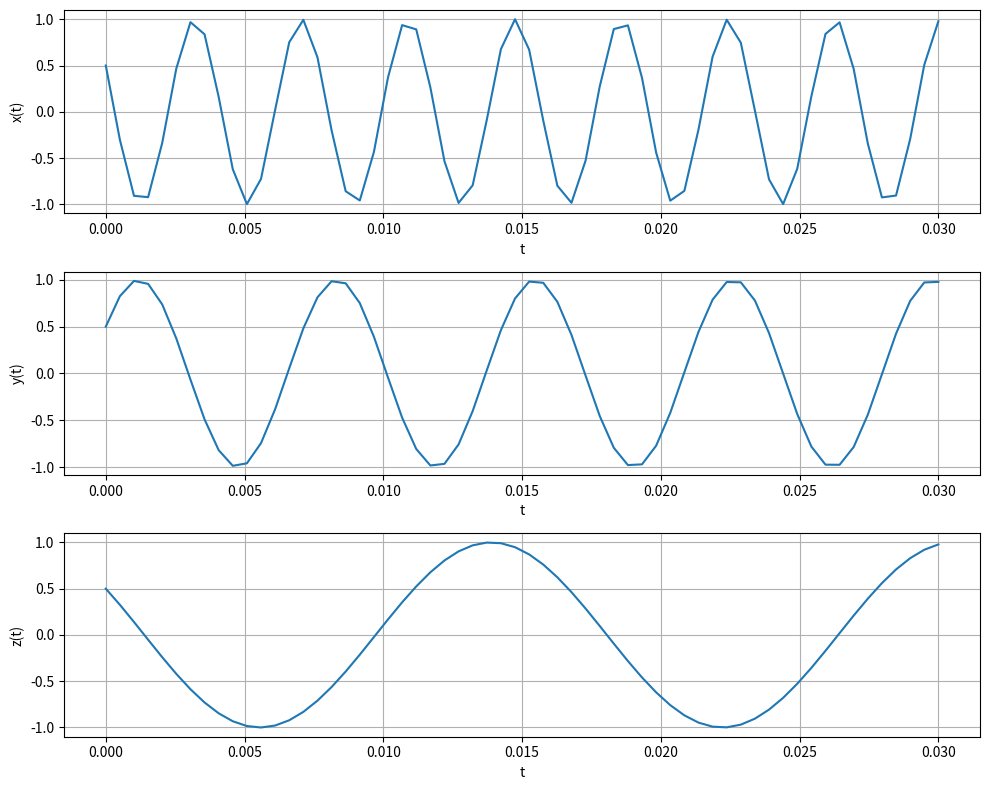
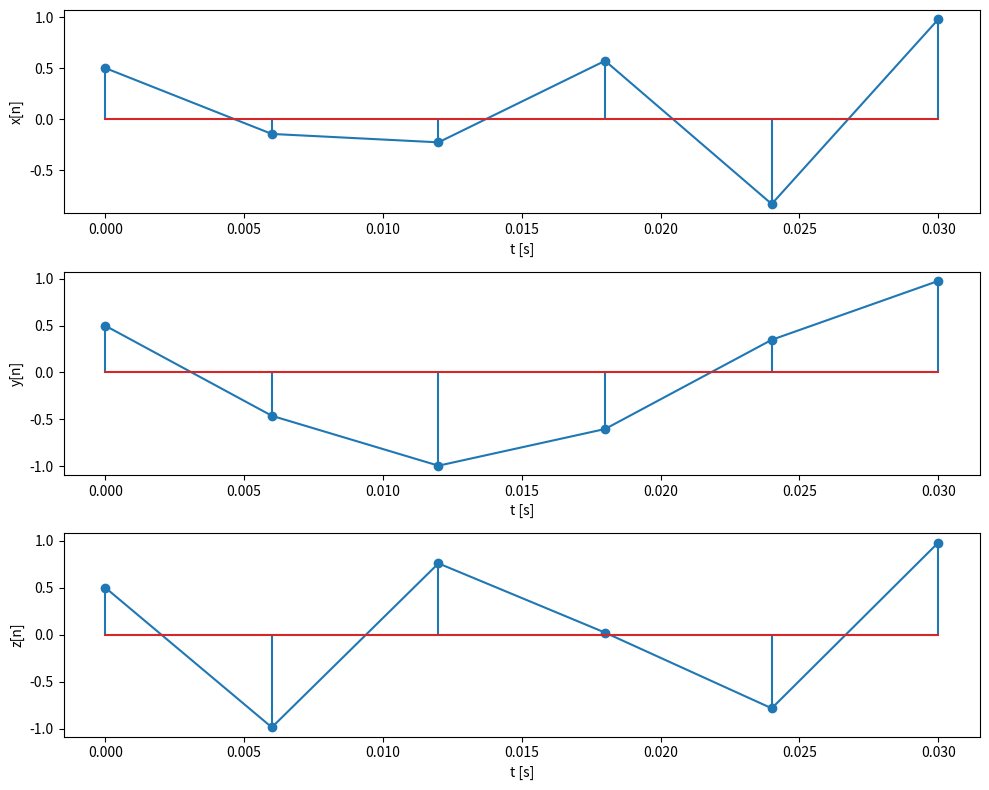

Here is the Python script that generated these plots, in order:
import numpy as np
import matplotlib.pyplot as plt


def x(t):
    return np.cos(520*np.pi*t + np.pi/3)

def y(t):
    return np.cos(280*np.pi*t - np.pi/3)

def z(t):
    return np.cos(120*np.pi*t + np.pi/3)


values = np.linspace(0, 0.03, 60)


x_vals = x(values)
y_vals = y(values)
z_vals = z(values)


plt.figure(figsize=(10, 8))


plt.subplot(3, 1, 1)
plt.plot(values, x_vals)
plt.xlabel("t")
plt.ylabel("x(t)")
plt.grid(True)


plt.subplot(3, 1, 2)
plt.plot(values, y_vals)
plt.xlabel("t")
plt.ylabel("y(t)")
plt.grid(True)


plt.subplot(3, 1, 3)
plt.plot(values, z_vals)
plt.xlabel("t")
plt.ylabel("z(t)")
plt.grid(True)

plt.tight_layout()
plt.show()

                  
frecventa =  6
t_final = 0.03         
t_samples = np.linspace(0, t_final, frecventa)  


x_n = x(t_samples)
y_n = y(t_samples)
z_n = z(t_samples)

plt.figure(figsize=(10, 8))

# x[n]
plt.subplot(3, 1, 1)
plt.plot(t_samples, x_n)
plt.xlabel("t [s]")
plt.ylabel("x[n]")

# y[n]
plt.subplot(3, 1, 2)
plt.plot(t_samples, y_n)
plt.xlabel("t [s]")
plt.ylabel("y[n]")


# z[n]
plt.subplot(3, 1, 3)
plt.plot(t_samples, z_n)
plt.xlabel("t [s]")
plt.ylabel("z[n]")



plt.subplot(3, 1, 1)
plt.stem(t_samples, x_n)
plt.xlabel("t [s]")
plt.ylabel("x[n]")

# y[n]
plt.subplot(3, 1, 2)
plt.stem(t_samples, y_n)
plt.xlabel("t [s]")
plt.ylabel("y[n]")


# z[n]
plt.subplot(3, 1, 3)
plt.stem(t_samples, z_n)
plt.xlabel("t [s]")
plt.ylabel("z[n]")




plt.tight_layout()
plt.show()